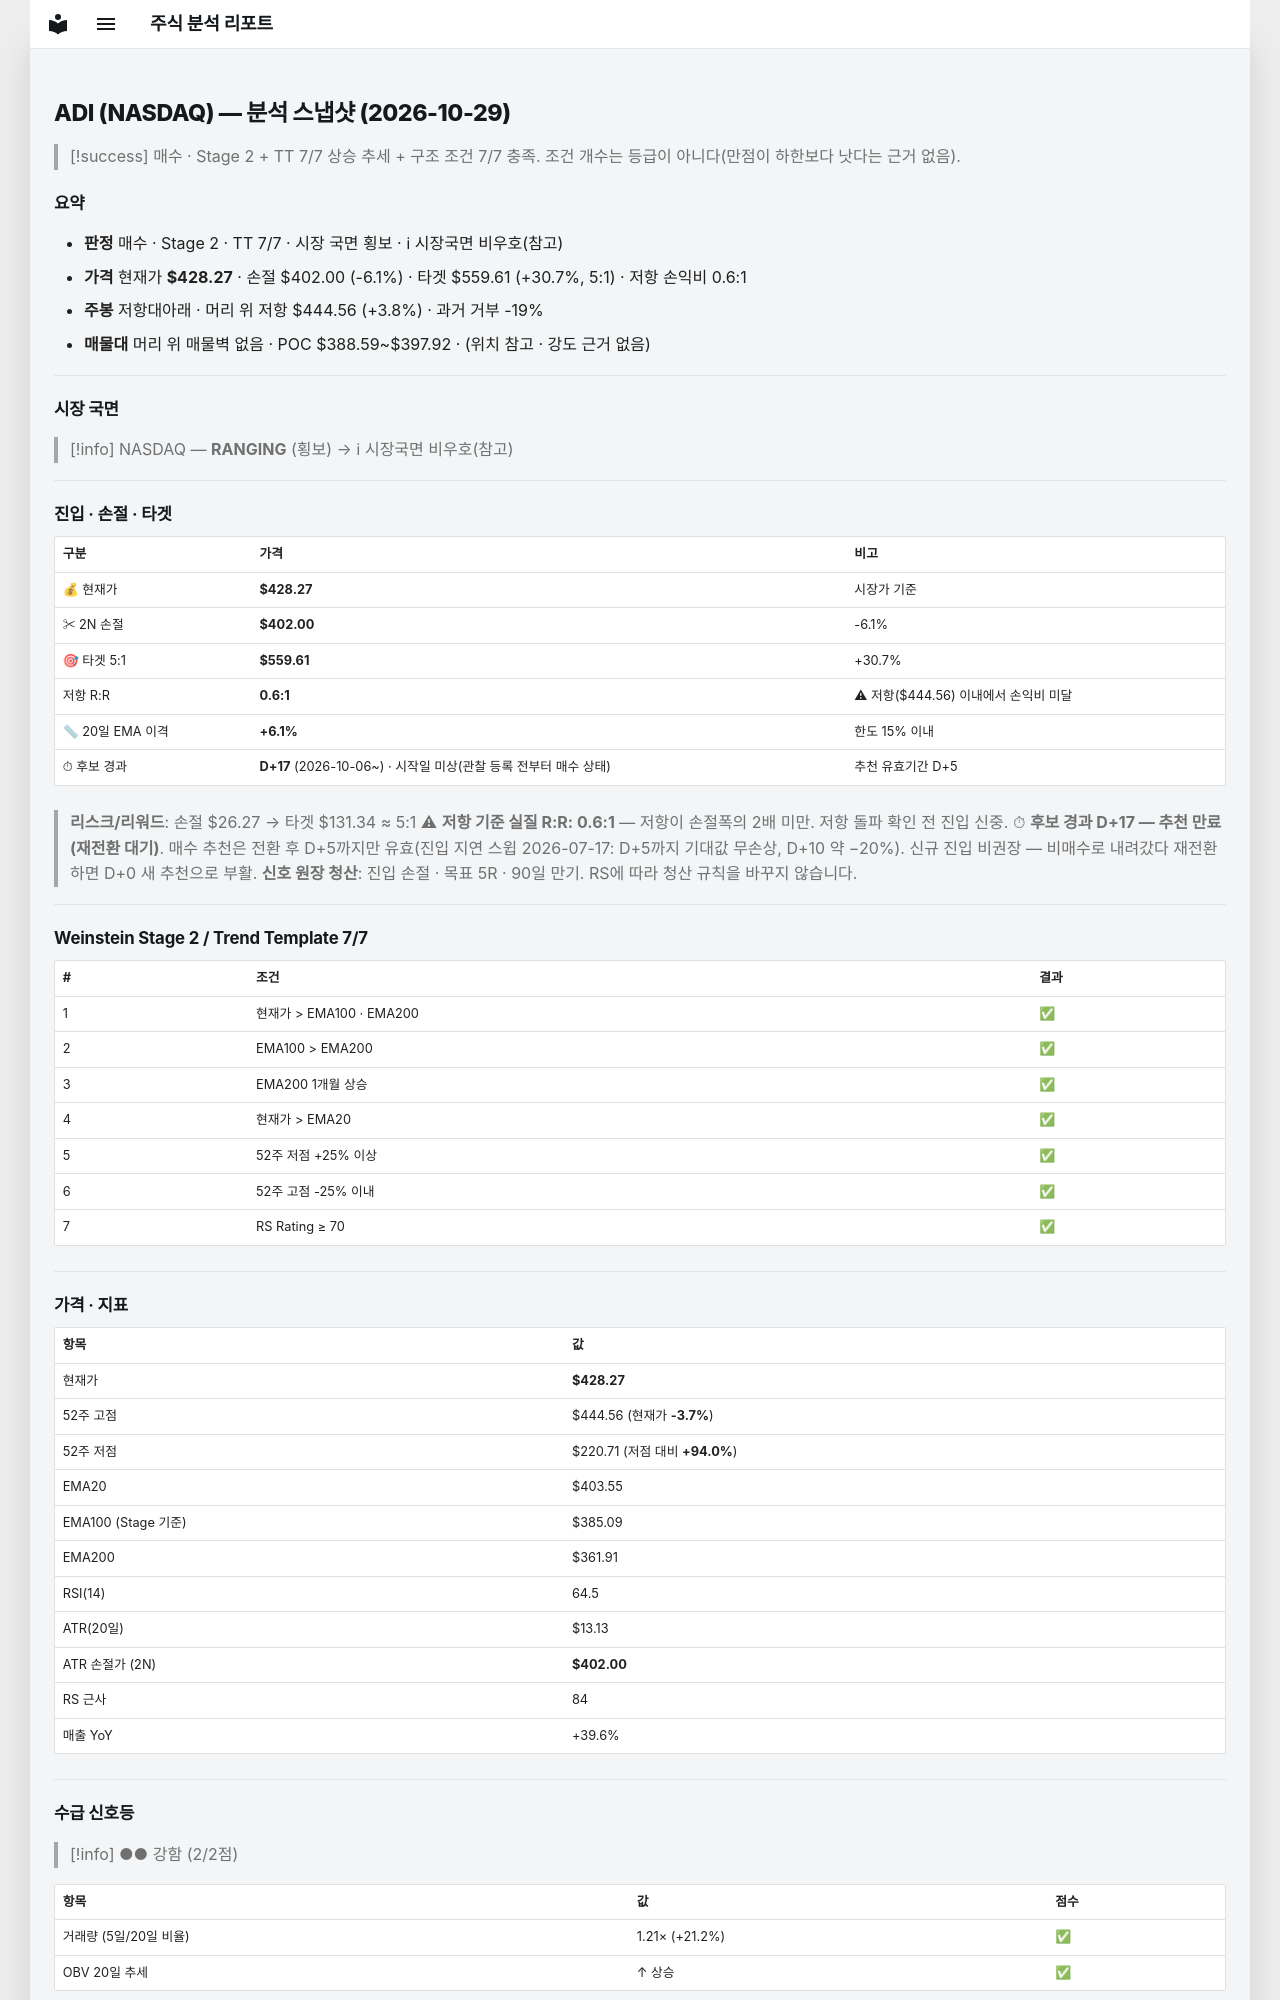

repository: soloandco/stock-reports · page: snapshots/ADI-2026-10-29/index.html · generator: mkdocs

---
type: analysis-snapshot
title: ADI 분석 스냅샷
ticker: ADI
market: NASDAQ
created: 2026-10-29
updated: 2026-10-29
bar-date: 2026-10-28
verdict: 매수후보
real-rr: 0.62
sma50-gap-pct: 6.1
candidate-days: 17
candidate-since: 2026-10-06
candidate-start-unknown: true
weekly-position: 저항대아래
weekly-overhead-price: 444.56
weekly-overhead-pct: 3.8
stage: 2
trend-template-score: 7
tt-max: 7
ma-set: ema-20-100-200
price: 428.2699890136719
stop-price: 402.00288344317414
market-regime: RANGING
supply-demand-score: 2/2
supply-demand-label: 강함
status: tracking
tags:
  - stock-agent
  - watchlist
  - ADI
  - analysis
related:
  - "[[analysis-template]]"
---

# ADI (NASDAQ) — 분석 스냅샷 (2026-10-29)

> [!success] 매수 · Stage 2 + TT 7/7
> 상승 추세 + 구조 조건 7/7 충족. 조건 개수는 등급이 아니다(만점이 하한보다 낫다는 근거 없음).

## 요약

- **판정** 매수 · Stage 2 · TT 7/7 · 시장 국면 횡보 · ℹ 시장국면 비우호(참고)
- **가격** 현재가 **$428.27** · 손절 $402.00 (-6.1%) · 타겟 $559.61 (+30.7%, 5:1) · 저항 손익비 0.6:1
- **주봉** 저항대아래 · 머리 위 저항 $444.56 (+3.8%) · 과거 거부 -19%
- **매물대** 머리 위 매물벽 없음 · POC $388.59~$397.92 · (위치 참고 · 강도 근거 없음)

---

## 시장 국면

> [!info] NASDAQ — **RANGING** (횡보) → ℹ 시장국면 비우호(참고)

---

## 진입 · 손절 · 타겟

| 구분 | 가격 | 비고 |
|------|------|------|
| 💰 현재가 | **$428.27** | 시장가 기준 |
| ✂ 2N 손절 | **$402.00** | -6.1% |
| 🎯 타겟 5:1 | **$559.61** | +30.7% |
| 저항 R:R | **0.6:1** | ⚠ 저항($444.56) 이내에서 손익비 미달 |
| 📏 20일 EMA 이격 | **+6.1%** | 한도 15% 이내 |
| ⏱ 후보 경과 | **D+17** (2026-10-06~) · 시작일 미상(관찰 등록 전부터 매수 상태) | 추천 유효기간 D+5 |

> **리스크/리워드**: 손절 $26.27 → 타겟 $131.34 ≈ 5:1
> ⚠ **저항 기준 실질 R:R: 0.6:1** — 저항이 손절폭의 2배 미만. 저항 돌파 확인 전 진입 신중.
> ⏱ **후보 경과 D+17 — 추천 만료(재전환 대기)**. 매수 추천은 전환 후 D+5까지만 유효(진입 지연 스윕 2026-07-17: D+5까지 기대값 무손상, D+10 약 −20%). 신규 진입 비권장 — 비매수로 내려갔다 재전환하면 D+0 새 추천으로 부활.
> **신호 원장 청산**: 진입 손절 · 목표 5R · 90일 만기. RS에 따라 청산 규칙을 바꾸지 않습니다.

---

## Weinstein Stage 2 / Trend Template 7/7

| # | 조건 | 결과 |
|---|------|------|
| 1 | 현재가 > EMA100 · EMA200 | ✅ |
| 2 | EMA100 > EMA200 | ✅ |
| 3 | EMA200 1개월 상승 | ✅ |
| 4 | 현재가 > EMA20 | ✅ |
| 5 | 52주 저점 +25% 이상 | ✅ |
| 6 | 52주 고점 -25% 이내 | ✅ |
| 7 | RS Rating ≥ 70 | ✅ |

---

## 가격 · 지표

| 항목 | 값 |
|------|---|
| 현재가 | **$428.27** |
| 52주 고점 | $444.56 (현재가 **-3.7%**) |
| 52주 저점 | $220.71 (저점 대비 **+94.0%**) |
| EMA20 | $403.55 |
| EMA100 (Stage 기준) | $385.09 |
| EMA200 | $361.91 |
| RSI(14) | 64.5 |
| ATR(20일) | $13.13 |
| ATR 손절가 (2N) | **$402.00** |
| RS 근사 | 84 |
| 매출 YoY | +39.6% |

---
## 수급 신호등

> [!info] ●● 강함 (2/2점)

| 항목 | 값 | 점수 |
|------|------|------|
| 거래량 (5일/20일 비율) | 1.21× (+21.2%) | ✅ |
| OBV 20일 추세 | ↑ 상승 | ✅ |

> **판독법**: 거래량이 20일 평균보다 20% 이상 많고 OBV(온밸런스볼륨)가 상승 중이면 매집 수급이 강한 것으로 판단합니다.

---
